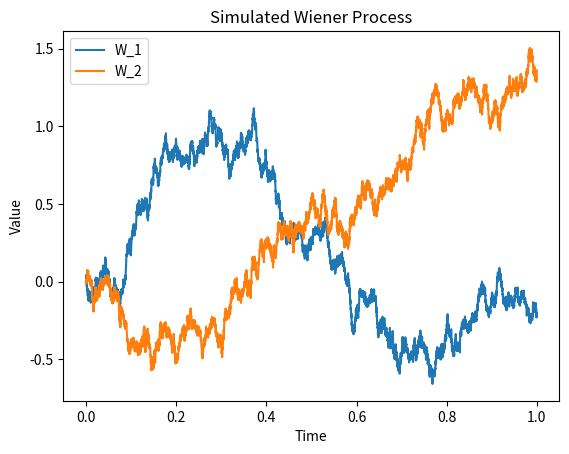
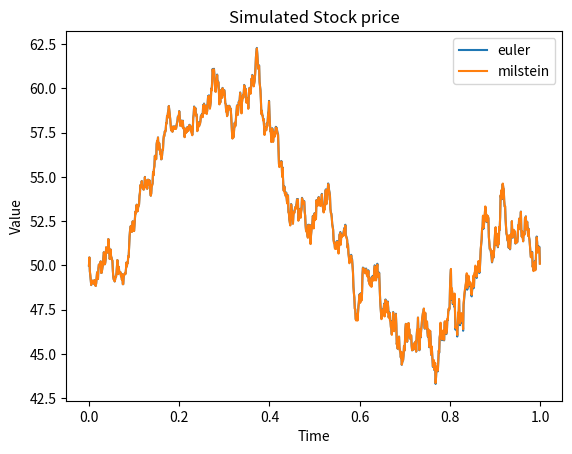
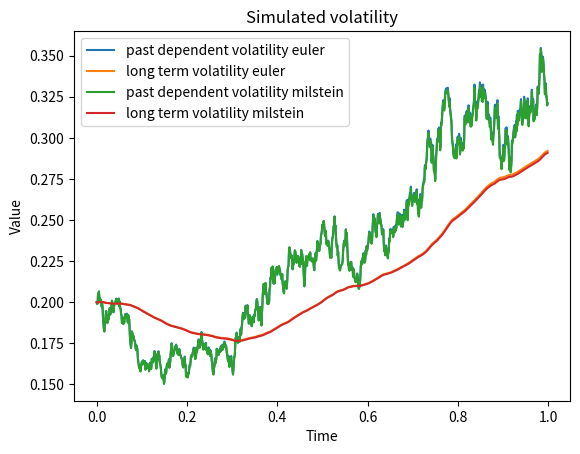

Here is the Python script that generated these plots, in order:

import numpy as np
import matplotlib.pyplot as plt

np.random.seed(42)

Nt = 1000
Nt_w = 10000
dt = 1/Nt
dt_w = 1/Nt_w
t = np.arange(0, 1, dt)
t_w = np.arange(0, 1, 1/Nt_w)

p = 0.5
alpha = 0.2

W_1 = np.zeros(Nt_w)
W_2 = np.zeros(Nt_w)

S = np.zeros(Nt)
S[0] = 50

sigma = np.zeros(Nt)
sigma[0] = 0.2

xi = np.zeros(Nt)
xi[0] = 0.2

mu = 0.1

for i in range(1, Nt_w):
    W_1[i] = W_1[i-1] + np.sqrt(dt_w)* np.random.randn()
for i in range(1, Nt_w):
    W_2[i] = W_2[i-1] + np.sqrt(dt_w)* np.random.randn()


def euler(W_1, W_2, S, sigma, xi, mu, dt, p, alpha):
    for i in range(1, Nt):
        S[i] = S[i-1] + mu * S[i-1] * dt + sigma[i-1] * S[i-1] * (W_1[i*int((Nt_w/Nt))] - W_1[(i-1)*int((Nt_w/Nt))])
        sigma[i] = sigma[i-1] - (sigma[i-1] - xi[i-1])*dt + p * sigma[i-1] * (W_2[i*int((Nt_w/Nt))] - W_2[(i-1)*int((Nt_w/Nt))])
        xi[i] = xi[i-1] + 1/alpha * (sigma[i-1]-xi[i-1])*dt
    return S, sigma, xi

def milstein(W_1, W_2, S, sigma, xi, mu, dt, p, alpha):
    for i in range(1, Nt):
        S[i] = S[i-1] + mu * S[i-1] * dt + sigma[i-1] * S[i-1] * (W_1[i*int((Nt_w/Nt))] - W_1[(i-1)*int((Nt_w/Nt))]) + 0.5 * sigma[i-1] * S[i-1] * sigma[i-1] * ((W_1[i*int((Nt_w/Nt))] - W_1[(i-1)*int((Nt_w/Nt))])**2 - dt)
        sigma[i] = sigma[i-1] - (sigma[i-1] - xi[i-1])*dt + p * sigma[i-1] * (W_2[i*int((Nt_w/Nt))] - W_2[(i-1)*int((Nt_w/Nt))]) + 0.5 * p * sigma[i-1] * p *((W_2[i*int((Nt_w/Nt))] - W_2[(i-1)*int((Nt_w/Nt))])**2 - dt)
        xi[i] = xi[i-1] + 1/alpha * (sigma[i-1]-xi[i-1])*dt
    return S, sigma, xi



plt.plot(t_w, W_1, label = "W_1")
plt.title('Simulated Wiener Process')
plt.xlabel('Time')
plt.ylabel('Value')
plt.show()

plt.plot(t_w, W_2, label= "W_2")
plt.title('Simulated Wiener Process')
plt.xlabel('Time')
plt.ylabel('Value')
plt.legend()
plt.show()

plt.figure(2)
plt.plot(t, euler(W_1, W_2, S, sigma, xi, mu, dt, p, alpha)[0], label = "euler" )
plt.plot(t, milstein(W_1, W_2, S, sigma, xi, mu, dt, p, alpha)[0], label = "milstein" )
plt.title('Simulated Stock price')
plt.xlabel('Time')
plt.ylabel('Value')
plt.legend()
plt.show()

plt.figure(3)
plt.plot(t, euler(W_1, W_2, S, sigma, xi, mu, dt, p, alpha)[1],label = "past dependent volatility euler" )
plt.plot(t, euler(W_1, W_2, S, sigma, xi, mu, dt, p, alpha)[2], label = 'long term volatility euler' )
plt.plot(t, milstein(W_1, W_2, S, sigma, xi, mu, dt, p, alpha)[1],label = "past dependent volatility milstein" )
plt.plot(t, milstein(W_1, W_2, S, sigma, xi, mu, dt, p, alpha)[2], label = 'long term volatility milstein' )
plt.title('Simulated volatility')
plt.xlabel('Time')
plt.ylabel('Value')
plt.legend()
plt.show()

print(milstein(W_1, W_2, S, sigma, xi, mu, dt, p, alpha)[0][-1])
print(euler(W_1, W_2, S, sigma, xi, mu, dt, p, alpha)[0][-1])